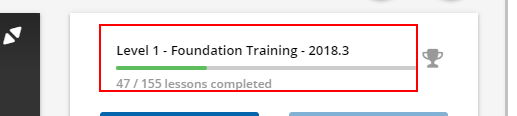
Workflow: Sequence

Step 1: get-text from the element in window 'UiPath RPA Academy' (chrome.exe) (repeated 3 times)
